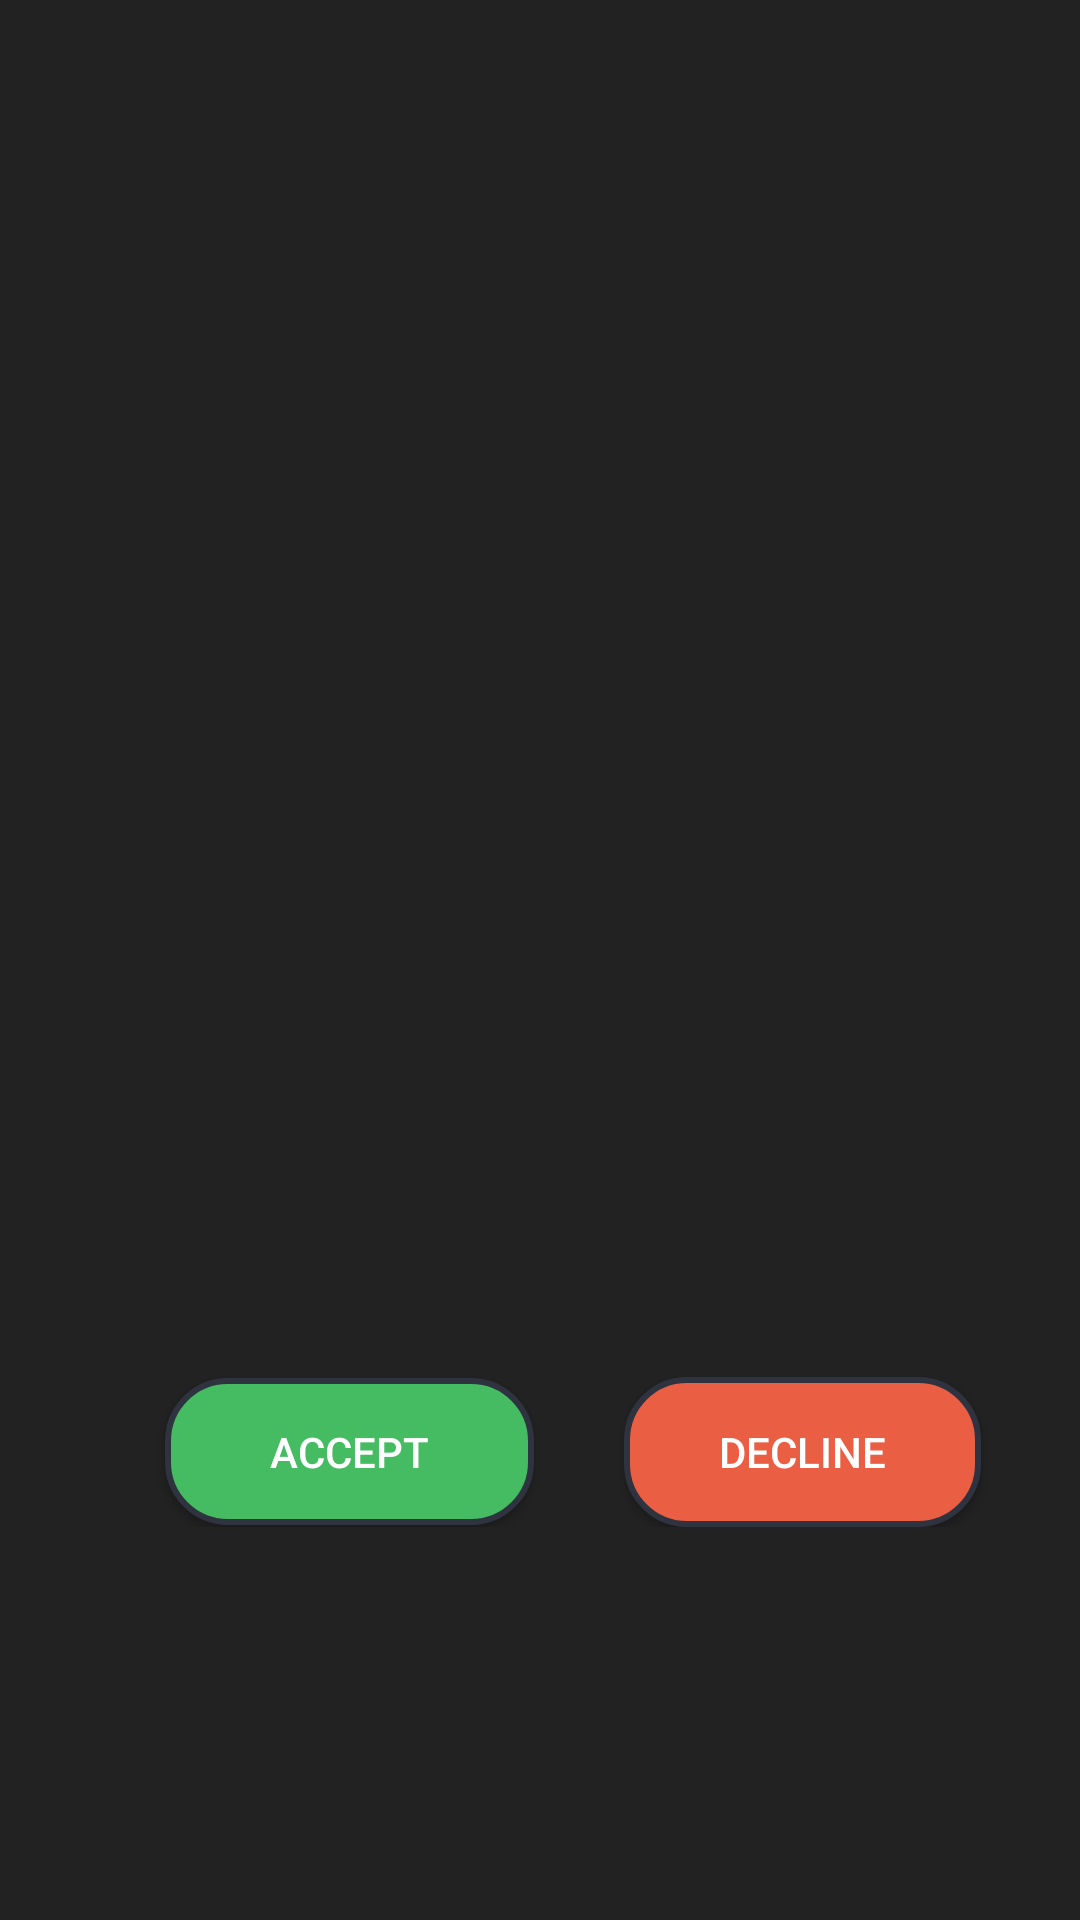

The Android layout XML behind this screen, and the referenced resources:
<!-- AndroidManifest.xml: application theme AppTheme -->
<!-- res/layout/response_activity.xml -->
<?xml version="1.0" encoding="utf-8"?>
<LinearLayout xmlns:android="http://schemas.android.com/apk/res/android"
    android:orientation="vertical"
    android:layout_width="match_parent"
    android:layout_height="match_parent"
    android:background="@color/title"
    android:padding="5dp"
    android:layout_gravity="center">

    <LinearLayout
        android:layout_width="match_parent"
        android:layout_height="429dp"
        android:orientation="vertical">

        <TextView
            android:id="@+id/popupTitle"
            android:layout_width="320dp"
            android:layout_height="173dp"
            android:layout_gravity="center_horizontal"
            android:layout_marginTop="5dp"
            android:text=""
            android:textAlignment="center"
            android:textColor="@color/white"
            android:textSize="20dp"
            android:textStyle="bold" />

        <TextView
            android:id="@+id/popupDescription"
            android:layout_width="320dp"
            android:layout_height="194dp"
            android:layout_gravity="center_horizontal"
            android:layout_marginTop="5dp"
            android:text=""
            android:textColor="@color/white" />
    </LinearLayout>

    <LinearLayout
        android:id="@+id/linearLayout1"
        android:layout_width="match_parent"
        android:layout_height="wrap_content"
        android:layout_alignParentLeft="true"
        android:layout_alignParentTop="true"
        android:layout_marginBottom="50dp"
        android:orientation="horizontal">

        <Button
            android:id="@+id/btnAccept"
            android:layout_width="123dp"
            android:layout_height="wrap_content"
            android:layout_marginLeft="50dp"
            android:layout_marginTop="25dp"
            android:background="@drawable/buttonstyle_accept"
            android:text="Accept"
            android:textColor="@color/white" />

        <Button
            android:id="@+id/btnDecline"
            android:layout_width="119dp"
            android:layout_height="wrap_content"
            android:layout_marginLeft="30dp"
            android:layout_marginTop="25dp"
            android:width="50dp"
            android:height="50dp"
            android:background="@drawable/buttonstyle_decline"
            android:text="Decline"
            android:textColor="@color/white" />


    </LinearLayout>

</LinearLayout>
<!-- resources referenced by this layout -->
<resources>
  <color name="title">#222222</color>
  <color name="white">#fff</color>
  <!-- drawable buttonstyle_accept (drawable) -->
  <?xml version="1.0" encoding="utf-8"?>
  <shape xmlns:android="http://schemas.android.com/apk/res/android">
      <stroke android:width="2dp" android:color="@color/colorPrimaryDark"/>
      <corners android:radius="20dp"/>
      <padding android:bottom="15dp" android:left="15dp" android:right="15dp" android:top="15dp"/>
      <gradient android:startColor="@color/green" android:endColor="@color/green"/>
  </shape>
  <!-- drawable buttonstyle_decline (drawable) -->
  <?xml version="1.0" encoding="utf-8"?>
  <shape xmlns:android="http://schemas.android.com/apk/res/android">
      <stroke android:width="2dp" android:color="@color/colorPrimaryDark"/>
      <corners android:radius="20dp"/>
      <padding android:bottom="15dp" android:left="15dp" android:right="15dp" android:top="15dp"/>
      <gradient android:startColor="@color/red" android:endColor="@color/red"/>
  </shape>
  <style name="AppTheme" parent="Theme.AppCompat.Light.NoActionBar">
          
          <item name="colorPrimary">@color/colorPrimary</item>
          <item name="colorPrimaryDark">@color/colorPrimaryDark</item>
          <item name="colorAccent">@color/colorAccent</item>
      </style>
  
      //Stil za AlertDialog
  <color name="colorPrimaryDark">#2f333f</color>
  <color name="green">#45bc62</color>
  <color name="red">#ea5f43</color>
  <color name="colorPrimary">#24cbf9</color>
  <color name="colorAccent">#FF4081</color>
</resources>
